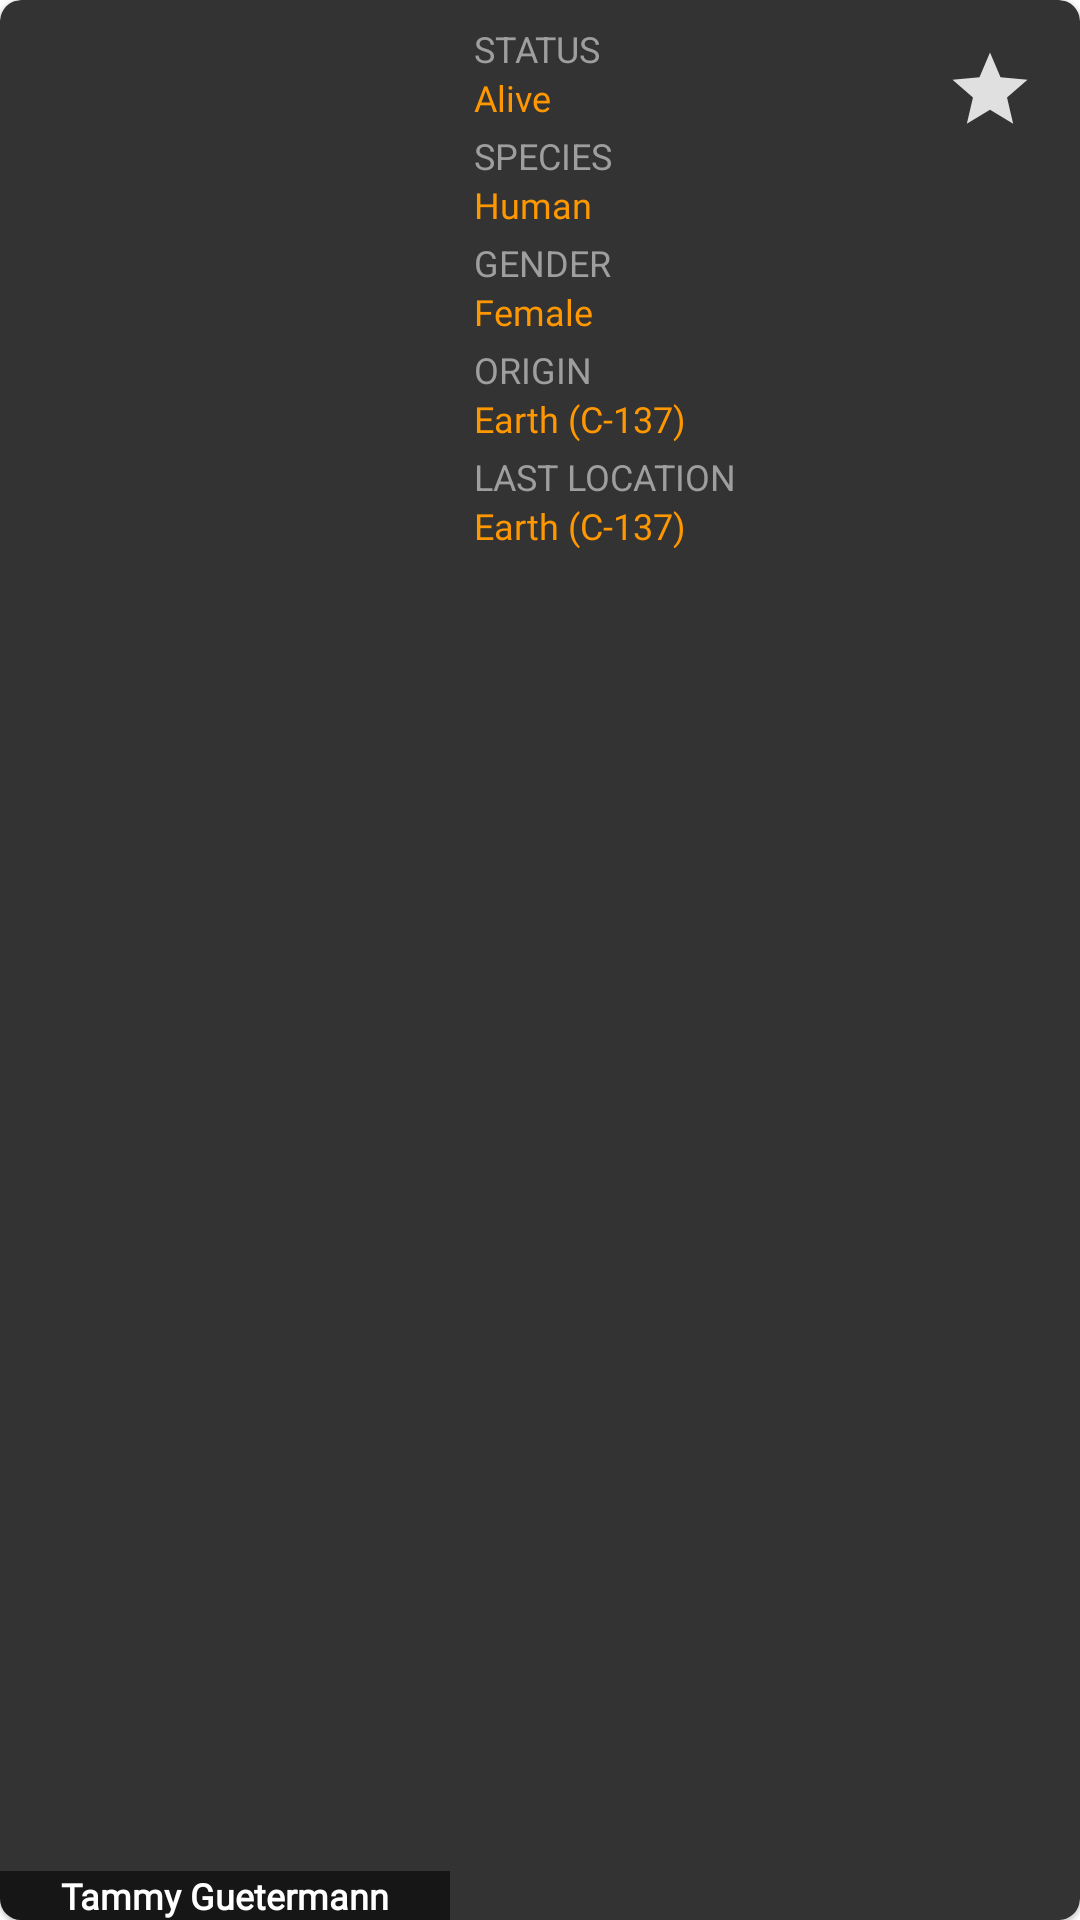

Android layout source for this screen:
<!-- AndroidManifest.xml: application theme AppTheme -->
<!-- res/layout/items_character.xml -->
<?xml version="1.0" encoding="utf-8"?>
<androidx.cardview.widget.CardView xmlns:android="http://schemas.android.com/apk/res/android"
    xmlns:card_view="http://schemas.android.com/apk/res-auto"
    android:id="@+id/itemCardViewCharacter"
    android:layout_width="match_parent"
    android:layout_height="wrap_content"

    android:layout_marginStart="10dp"
    android:layout_marginTop="4dp"
    android:layout_marginEnd="10dp"
    android:layout_marginBottom="4dp"

    android:clickable="true"
    android:focusable="true"
    android:foreground="?android:attr/selectableItemBackground"
    card_view:cardBackgroundColor="@color/color_details"
    card_view:cardCornerRadius="7dp"

    card_view:cardElevation="1dp"

    >

    <LinearLayout

        android:layout_width="match_parent"
        android:layout_height="match_parent"
        android:padding="0dp">

        <FrameLayout

            android:id="@+id/frame_iamge"
            android:layout_width="150dp"
            android:layout_height="match_parent">

            <ImageView
                android:id="@+id/image_character"
                android:layout_width="wrap_content"
                android:layout_height="match_parent"
                android:adjustViewBounds="true"
                android:contentDescription="@string/app_name"
                android:scaleType="centerCrop"
                android:src="@drawable/character_image" />

            
            
            
            
            
            
            
            
            
            
            

            <TextView

                android:id="@+id/name_character"
                android:layout_width="match_parent"
                android:layout_height="wrap_content"
                android:layout_gravity="start|bottom"
                android:layout_marginTop="10dp"
                android:background="@color/colorblacktransparent"
                android:ellipsize="end"


                android:fontFamily="@font/poppins"
                android:gravity="center"



                android:text="@string/tv_character_name"
                android:textAppearance="?android:attr/textAppearanceSmall"
                android:textColor="@android:color/white"

                android:textSize="12sp"
                android:textStyle="bold" />

        </FrameLayout>


        <FrameLayout

            android:layout_width="match_parent"
            android:layout_height="match_parent"

            android:padding="@dimen/padding_left">

            <ImageView
                android:id="@+id/select_favorite"
                android:layout_width="wrap_content"
                android:layout_height="wrap_content"
                android:layout_gravity="end|top"
                android:layout_margin="4dp"
                android:clickable="true"
                android:contentDescription="@string/app_name"
                android:focusable="true"
                android:padding="3dp"

                android:src="@drawable/ic_star_black_24dp" />

            <LinearLayout
                android:layout_width="match_parent"
                android:layout_height="wrap_content"

                android:orientation="vertical">

                <TextView
                    android:layout_width="match_parent"
                    android:layout_height="wrap_content"

                    android:text="STATUS"
                    android:textColor="@color/detail_tex"
                    android:textSize="12sp" />

                <TextView
                    android:fontFamily="@font/montserrat"
                    android:id="@+id/details_status"
                    android:layout_width="match_parent"
                    android:layout_height="wrap_content"
                    android:text="Alive"
                    android:textColor="@color/detail_text_value"
                    android:textSize="12sp" />


                <TextView
                    android:layout_width="match_parent"
                    android:layout_height="wrap_content"
                    android:layout_marginTop="3dp"
                    android:text="SPECIES"
                    android:textColor="@color/detail_tex"
                    android:textSize="12sp" />

                <TextView
                    android:fontFamily="@font/montserrat"
                    android:id="@+id/details_species"
                    android:layout_width="match_parent"
                    android:layout_height="wrap_content"
                    android:text="Human"
                    android:textColor="@color/detail_text_value"
                    android:textSize="12sp" />


                <TextView
                    android:layout_width="match_parent"
                    android:layout_height="wrap_content"
                    android:layout_marginTop="3dp"
                    android:text="GENDER"
                    android:textColor="@color/detail_tex"
                    android:textSize="12sp" />

                <TextView
                    android:fontFamily="@font/montserrat"
                    android:id="@+id/details_gender"
                    android:layout_width="match_parent"
                    android:layout_height="wrap_content"
                    android:text="Female"
                    android:textColor="@color/detail_text_value"
                    android:textSize="12sp" />


                <TextView
                    android:layout_width="match_parent"
                    android:layout_height="wrap_content"
                    android:layout_marginTop="3dp"
                    android:text="ORIGIN"
                    android:textColor="@color/detail_tex"
                    android:textSize="12sp" />

                <TextView
                    android:fontFamily="@font/montserrat"
                    android:id="@+id/details_origin"
                    android:layout_width="match_parent"
                    android:layout_height="wrap_content"
                    android:text="Earth (C-137)"
                    android:textColor="@color/detail_text_value"
                    android:textSize="12sp" />


                <TextView
                    android:layout_width="match_parent"
                    android:layout_height="wrap_content"
                    android:layout_marginTop="3dp"
                    android:text="LAST LOCATION"
                    android:textColor="@color/detail_tex"
                    android:textSize="12sp" />

                <TextView
                    android:fontFamily="@font/montserrat"
                    android:id="@+id/details_last_location"
                    android:layout_width="match_parent"
                    android:layout_height="wrap_content"
                    android:text="Earth (C-137)"
                    android:textColor="@color/detail_text_value"
                    android:textSize="12sp" />
            </LinearLayout>


        </FrameLayout>
    </LinearLayout>

</androidx.cardview.widget.CardView>
<!-- resources referenced by this layout -->
<resources>
  <color name="color_details">#333333</color>
  <color name="colorblacktransparent">#90000000</color>
  <color name="detail_tex">#9E9E9E</color>
  <color name="detail_text_value">#FF9800</color>
  <dimen name="padding_left">8dp</dimen>
  <!-- drawable ic_star_black_24dp (drawable) -->
  <vector xmlns:android="http://schemas.android.com/apk/res/android"
          android:width="30dp"
          android:height="30dp"
          android:viewportWidth="24.0"
          android:viewportHeight="24.0">
      <path
          android:fillColor="#E0E0E0"
          android:pathData="M12,17.27L18.18,21l-1.64,-7.03L22,9.24l-7.19,-0.61L12,2 9.19,8.63 2,9.24l5.46,4.73L5.82,21z"/>
  </vector>
  <string name="app_name">AwesomeRickMorty</string>
  <string name="tv_character_name">Tammy Guetermann</string>
  <style name="AppTheme" parent="Theme.MaterialComponents.Light.DarkActionBar">
          
          <item name="colorPrimary">@color/colorPrimary</item>
          <item name="colorPrimaryDark">@color/colorPrimaryDark</item>
          <item name="colorAccent">@color/colorAccent</item>
          <item name="colorSecondary">@color/detail_tex</item>
          <item name="android:textColorSecondary">@android:color/primary_text_light_nodisable</item>
  
          
          <item name="android:textColorPrimary">@color/colorPrimary</item>
          
  
  
          
          
          
          
          
          
          
  
      </style>
  <color name="colorPrimary">#FFA000</color>
  <color name="colorPrimaryDark">#120A00</color>
  <color name="colorAccent">#D81B60</color>
</resources>
